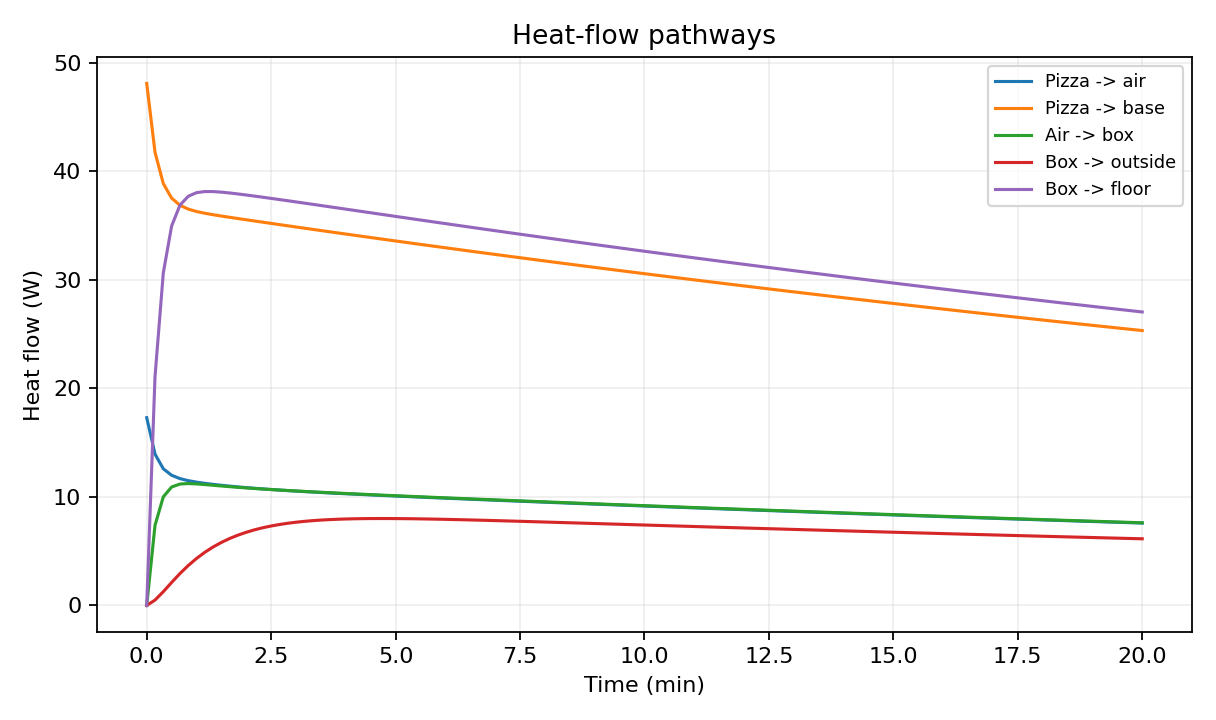

Values plotted in this chart, from the file beside it:
time_s, pizza_to_air_W, pizza_to_base_W, air_to_box_W, box_to_ambient_W, box_to_floor_W
0.000000000000000000e+00, 1.730389233597258070e+01, 4.811247852689238158e+01, 0.000000000000000000e+00, 0.000000000000000000e+00, 2.355418377703033528e-14
1.000000000000000000e+01, 1.394959099716372286e+01, 4.176178894958900401e+01, 7.384254211964144332e+00, 4.962089478654360120e-01, 2.109698835675298767e+01
2.000000000000000000e+01, 1.259675874500171844e+01, 3.888406596476259836e+01, 1.001434558184257639e+01, 1.270105004020992023e+00, 3.065732833859463113e+01
3.000000000000000000e+01, 1.199828182831177159e+01, 3.754467531633194710e+01, 1.091615727494557220e+01, 2.118929095935071061e+00, 3.496463052311447939e+01
4.000000000000000000e+01, 1.169153114161990636e+01, 3.688695199326317464e+01, 1.118922928559592300e+01, 2.935402974870990889e+00, 3.688202714805740356e+01
5.000000000000000000e+01, 1.150295165097857009e+01, 3.653146916495255425e+01, 1.123515329460604484e+01, 3.676018657834101422e+00, 3.771123504715696129e+01
6.000000000000000000e+01, 1.136630872575726414e+01, 3.631009781826268323e+01, 1.120111836593378918e+01, 4.329234712877209290e+00, 3.804387043208971875e+01
7.000000000000000000e+01, 1.125544977878762687e+01, 3.614852780379995068e+01, 1.114150600528655488e+01, 4.897555188331160991e+00, 3.814768276782140788e+01
8.000000000000000000e+01, 1.115978892231150965e+01, 3.601366446446292713e+01, 1.107543642571012299e+01, 5.388204935381216920e+00, 3.814559021401156258e+01
9.000000000000000000e+01, 1.107442609016432122e+01, 3.589091180208902898e+01, 1.101000582208513734e+01, 5.810074196006511649e+00, 3.809317508503725946e+01
1.000000000000000000e+02, 1.099685267268267275e+01, 3.577379703910668951e+01, 1.094754602138886668e+01, 6.171857359493060358e+00, 3.801594784582971442e+01
1.100000000000000000e+02, 1.092559769601858477e+01, 3.565942654650848453e+01, 1.088855029330633073e+01, 6.481457032892602221e+00, 3.792592360739214996e+01
1.200000000000000000e+02, 1.085965710773286297e+01, 3.554650478212855802e+01, 1.083287174826291732e+01, 6.745824083925171522e+00, 3.782886807625840220e+01
1.300000000000000000e+02, 1.079825968557148386e+01, 3.543445251693839992e+01, 1.078019177208786061e+01, 6.971023801797163522e+00, 3.772760862973927942e+01
1.400000000000000000e+02, 1.074077627256956013e+01, 3.532300901669281501e+01, 1.073016732357854508e+01, 7.162330811152628485e+00, 3.762360027530201023e+01
1.500000000000000000e+02, 1.068667881551056098e+01, 3.521205470842267005e+01, 1.068247502457217024e+01, 7.324320532525804950e+00, 3.751765084082772717e+01
1.600000000000000000e+02, 1.063551779379061735e+01, 3.510153274189260486e+01, 1.063682377980611804e+01, 7.460955787335747047e+00, 3.741025345980690986e+01
1.700000000000000000e+02, 1.058690771599166247e+01, 3.499141434867995315e+01, 1.059295670958009872e+01, 7.575666103604598689e+00, 3.730174008211304226e+01
1.800000000000000000e+02, 1.054051670981884925e+01, 3.488168352520287385e+01, 1.055064925553211452e+01, 7.671418373744822716e+00, 3.719235372245582028e+01
1.900000000000000000e+02, 1.049605846823333977e+01, 3.477233023626940422e+01, 1.050970603135476900e+01, 7.750778818189103525e+00, 3.708228360636188370e+01
2.000000000000000000e+02, 1.045328572271451684e+01, 3.466334737554755918e+01, 1.046995743453306460e+01, 7.815966869505095005e+00, 3.697168319044759244e+01
2.100000000000000000e+02, 1.041198481682156007e+01, 3.455472937995430271e+01, 1.043125641029494588e+01, 7.868901801508174643e+00, 3.686068017315768941e+01
2.200000000000000000e+02, 1.037197115035500339e+01, 3.444647156042105962e+01, 1.039347548628751738e+01, 7.911242906992159263e+00, 3.674938280363652154e+01
2.300000000000000000e+02, 1.033308539452810315e+01, 3.433856969747071730e+01, 1.035650402917003987e+01, 7.944423894108759931e+00, 3.663788497489836260e+01
2.400000000000000000e+02, 1.029519056089087137e+01, 3.423101953326606406e+01, 1.032024533178588044e+01, 7.969682188011606883e+00, 3.652627346727929591e+01
2.500000000000000000e+02, 1.025825077797784246e+01, 3.412389559367100844e+01, 1.028479375753272684e+01, 7.987723916182554618e+00, 3.641462446108687345e+01
2.600000000000000000e+02, 1.022205302973286578e+01, 3.401696727862222502e+01, 1.024956692882873632e+01, 8.000056581818613566e+00, 3.630366230000846883e+01
2.700000000000000000e+02, 1.018641145364515666e+01, 3.391041906794717420e+01, 1.021490930014373433e+01, 8.008024272445492642e+00, 3.619244772365518514e+01
2.800000000000000000e+02, 1.015135562886119658e+01, 3.380426600066715537e+01, 1.018081619349591982e+01, 8.011090687524708542e+00, 3.608039239626256744e+01
2.900000000000000000e+02, 1.011685096598798062e+01, 3.369845179393307433e+01, 1.014711453499841909e+01, 8.010461038765114949e+00, 3.596863197102292986e+01
3.000000000000000000e+02, 1.008283202401020873e+01, 3.359297111440383077e+01, 1.011375521641265784e+01, 8.006573752418702838e+00, 3.585715321674008749e+01
3.100000000000000000e+02, 1.004924197839134159e+01, 3.348782300460882766e+01, 1.008070925240858884e+01, 7.999854971504913870e+00, 3.574593093746392469e+01
3.200000000000000000e+02, 1.001603365257270539e+01, 3.338300684255449369e+01, 1.004795124995453470e+01, 7.990689379803377790e+00, 3.563495391194756223e+01
3.300000000000000000e+02, 9.983167480934701743e+00, 3.327852173652475898e+01, 1.001545752496455854e+01, 7.979415133152649275e+00, 3.552422192511936316e+01
3.400000000000000000e+02, 9.950609821522254705e+00, 3.317436656203538803e+01, 9.983206444064906648e+00, 7.966326446206590361e+00, 3.541374066037453616e+01
3.500000000000000000e+02, 9.918331804471369750e+00, 3.307054006855909734e+01, 9.951178691357929651e+00, 7.951678295621603887e+00, 3.530351828680521464e+01
3.600000000000000000e+02, 9.886308526797906282e+00, 3.296704095651590904e+01, 9.919357260450500036e+00, 7.935691332985128632e+00, 3.519356357430574178e+01
3.700000000000000000e+02, 9.854518448690523513e+00, 3.286386792120861600e+01, 9.887727288312696317e+00, 7.918556412582513637e+00, 3.508388495544470231e+01
3.800000000000000000e+02, 9.822942912061975562e+00, 3.276101967488573052e+01, 9.856275830193050425e+00, 7.900438593709829149e+00, 3.497449011019584475e+01
3.900000000000000000e+02, 9.791565740944275120e+00, 3.265849495633754884e+01, 9.824991627786188175e+00, 7.881480625591336775e+00, 3.486538582261480457e+01
4.000000000000000000e+02, 9.760372902541622153e+00, 3.255629253391145994e+01, 9.793864892737047967e+00, 7.861805965504973237e+00, 3.475657797198764598e+01
4.100000000000000000e+02, 9.729352216638019968e+00, 3.245441120526323431e+01, 9.762887112800445522e+00, 7.841521388089129907e+00, 3.464807158604158843e+01
4.200000000000000000e+02, 9.698493105210239662e+00, 3.235284979561593133e+01, 9.732050881573730550e+00, 7.820719240300655350e+00, 3.453987091911517382e+01
4.300000000000000000e+02, 9.667786376224775324e+00, 3.225160715544006962e+01, 9.701349750174010467e+00, 7.799479390255261713e+00, 3.443197953680471812e+01
4.400000000000000000e+02, 9.637224036758684775e+00, 3.215068215801026241e+01, 9.670778098558505675e+00, 7.777870911819828592e+00, 3.432440039827095291e+01
4.500000000000000000e+02, 9.606799131410319603e+00, 3.205007369705425191e+01, 9.640331024046403741e+00, 7.755953541072439172e+00, 3.421713593233066319e+01
4.600000000000000000e+02, 9.576505602536908413e+00, 3.194978068458785714e+01, 9.610004244839554843e+00, 7.733778935742183336e+00, 3.411018810594818973e+01
4.700000000000000000e+02, 9.546338169369560589e+00, 3.184980204896795186e+01, 9.579794016519233679e+00, 7.711391764433286333e+00, 3.400355848495969013e+01
4.800000000000000000e+02, 9.516292223440974141e+00, 3.175013673316449214e+01, 9.549697059797228604e+00, 7.688830648745148544e+00, 3.389724828743260332e+01
4.900000000000000000e+02, 9.486363738118733124e+00, 3.165078369323978791e+01, 9.519710498006970667e+00, 7.666128978229187041e+00, 3.379125843029933662e+01
5.000000000000000000e+02, 9.456549190346041911e+00, 3.155174189701657994e+01, 9.489831803001955279e+00, 7.643315615396508278e+00, 3.368558956997392784e+01
5.100000000000000000e+02, 9.426845492927125036e+00, 3.145301032291496313e+01, 9.460058748358562752e+00, 7.620415505646612075e+00, 3.358024213765222754e+01
5.200000000000000000e+02, 9.397249935947920463e+00, 3.135458795893908857e+01, 9.430389368865014887e+00, 7.597450204963992704e+00, 3.347521636994673599e+01
5.300000000000000000e+02, 9.367760136082427636e+00, 3.125647380179520596e+01, 9.400821925486717134e+00, 7.574438336488479528e+00, 3.337051233544939066e+01
5.400000000000000000e+02, 9.338373992740381269e+00, 3.115866685612478193e+01, 9.371354875024753284e+00, 7.551395985557803670e+00, 3.326612995774627990e+01
5.500000000000000000e+02, 9.309089650111570080e+00, 3.106116613383805003e+01, 9.341986843885317526e+00, 7.528337041524682860e+00, 3.316206903535180572e+01
5.600000000000000000e+02, 9.279905464332708576e+00, 3.096397065353465194e+01, 9.312716605357536537e+00, 7.505273493525464801e+00, 3.305832925896703500e+01
5.700000000000000000e+02, 9.250819975068015566e+00, 3.086707944000055548e+01, 9.283543059969465716e+00, 7.482215686409863231e+00, 3.295491022641948575e+01
5.800000000000000000e+02, 9.221831880921135038e+00, 3.077049152377070840e+01, 9.254465218478298283e+00, 7.459172542201326195e+00, 3.285181145559293725e+01
5.900000000000000000e+02, 9.192940018159678317e+00, 3.067420594074906148e+01, 9.225482187146113233e+00, 7.436151751732972492e+00, 3.274903239561579937e+01
... 61 more rows
